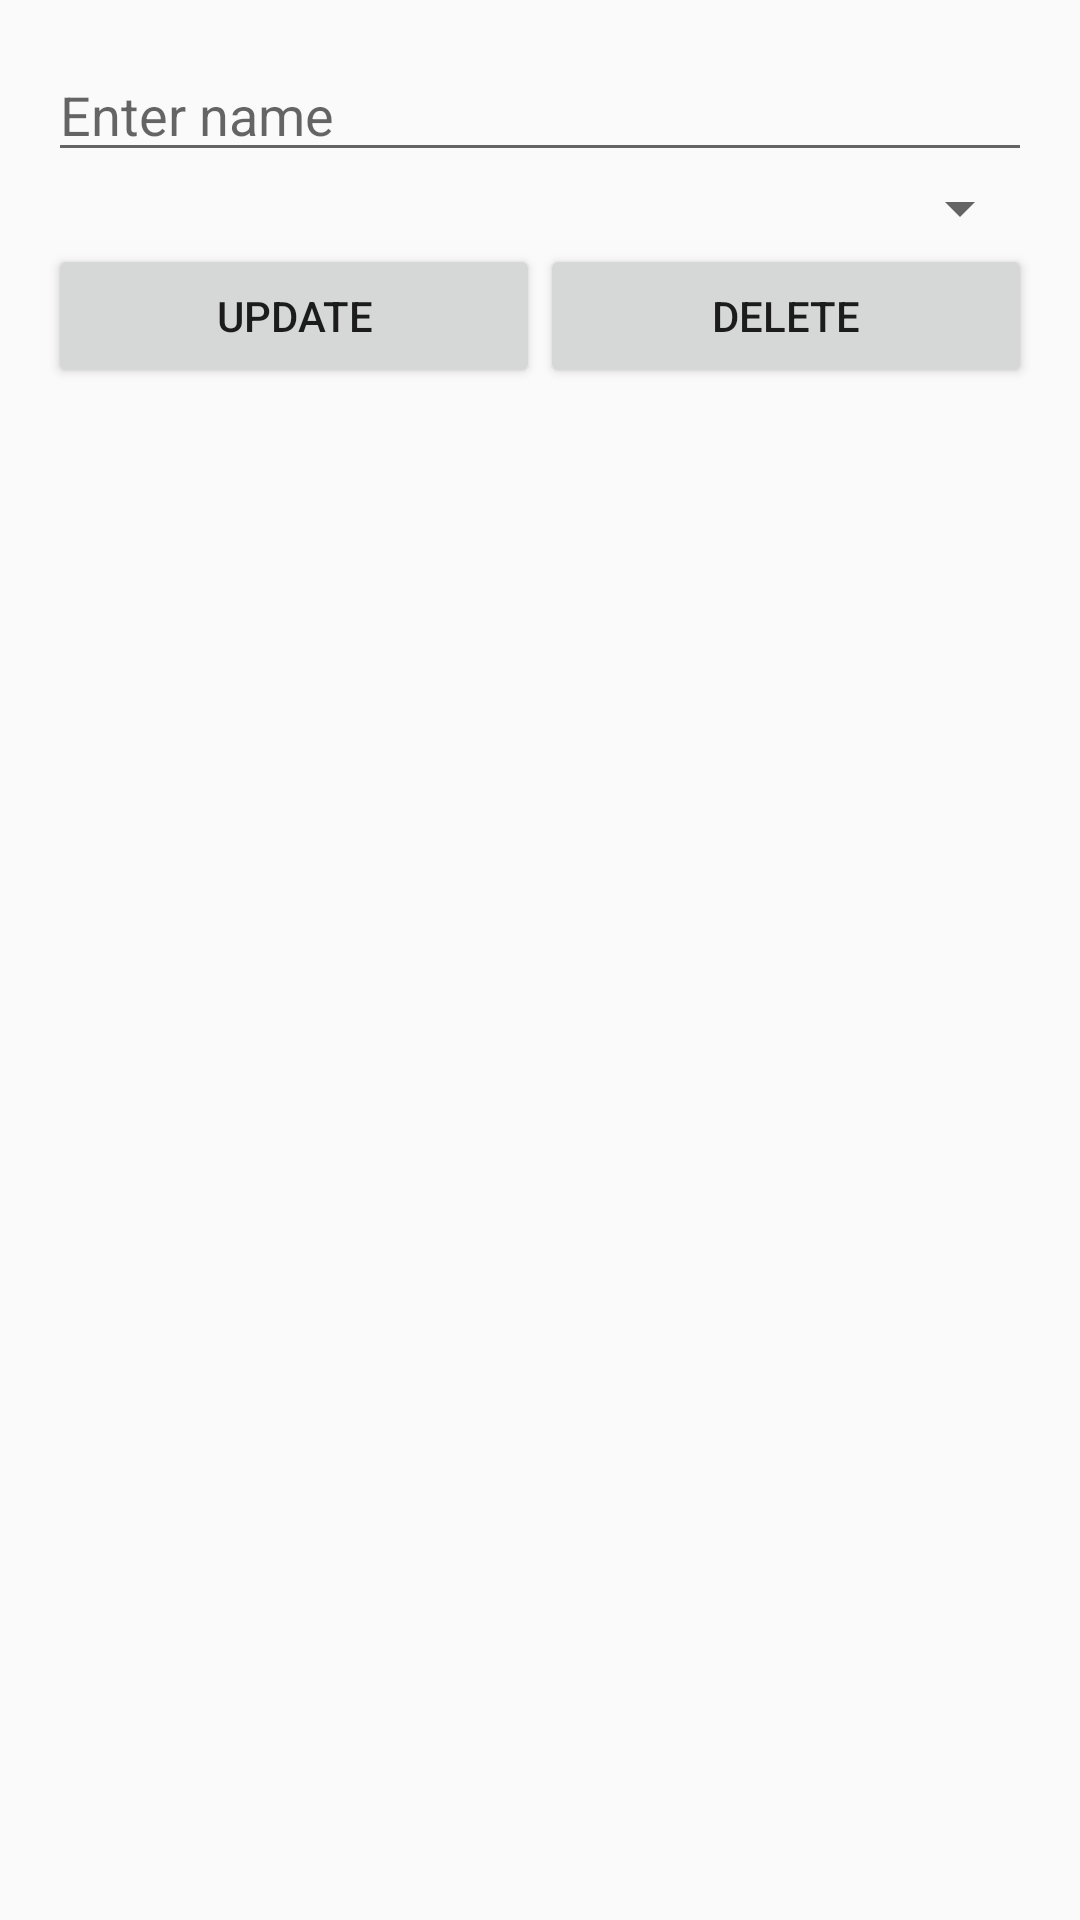

Layout XML and referenced resources for this Android screen:
<!-- AndroidManifest.xml: application theme Theme.AppCompat.Light.NoActionBar -->
<!-- res/layout/activity_add_to_list.xml -->
<?xml version="1.0" encoding="utf-8"?>
<LinearLayout xmlns:android="http://schemas.android.com/apk/res/android"
    android:layout_width="match_parent"
    android:layout_height="match_parent"
    android:orientation="vertical"
    android:padding="@dimen/activity_horizontal_margin">


    <EditText
        android:id="@+id/editTextName"
        android:layout_width="match_parent"
        android:layout_height="wrap_content"
        android:hint="Enter name" />

    <Spinner
        android:id="@+id/spinnerGenres"
        android:layout_width="match_parent"
        android:layout_height="wrap_content"
        android:layout_below="@id/editTextName"/>

    <LinearLayout
        android:layout_width="match_parent"
        android:layout_height="wrap_content"
        android:orientation="horizontal">

        <Button
            android:id="@+id/buttonUpdateArtist"
            android:layout_width="wrap_content"
            android:layout_height="wrap_content"
            android:layout_weight="1"
            android:text="Update" />

        <Button
            android:id="@+id/buttonDeleteArtist"
            android:layout_width="wrap_content"
            android:layout_height="wrap_content"
            android:layout_weight="1"
            android:text="Delete" />

    </LinearLayout>


</LinearLayout>
<!-- resources referenced by this layout -->
<resources>
  <dimen name="activity_horizontal_margin">16dp</dimen>
</resources>
